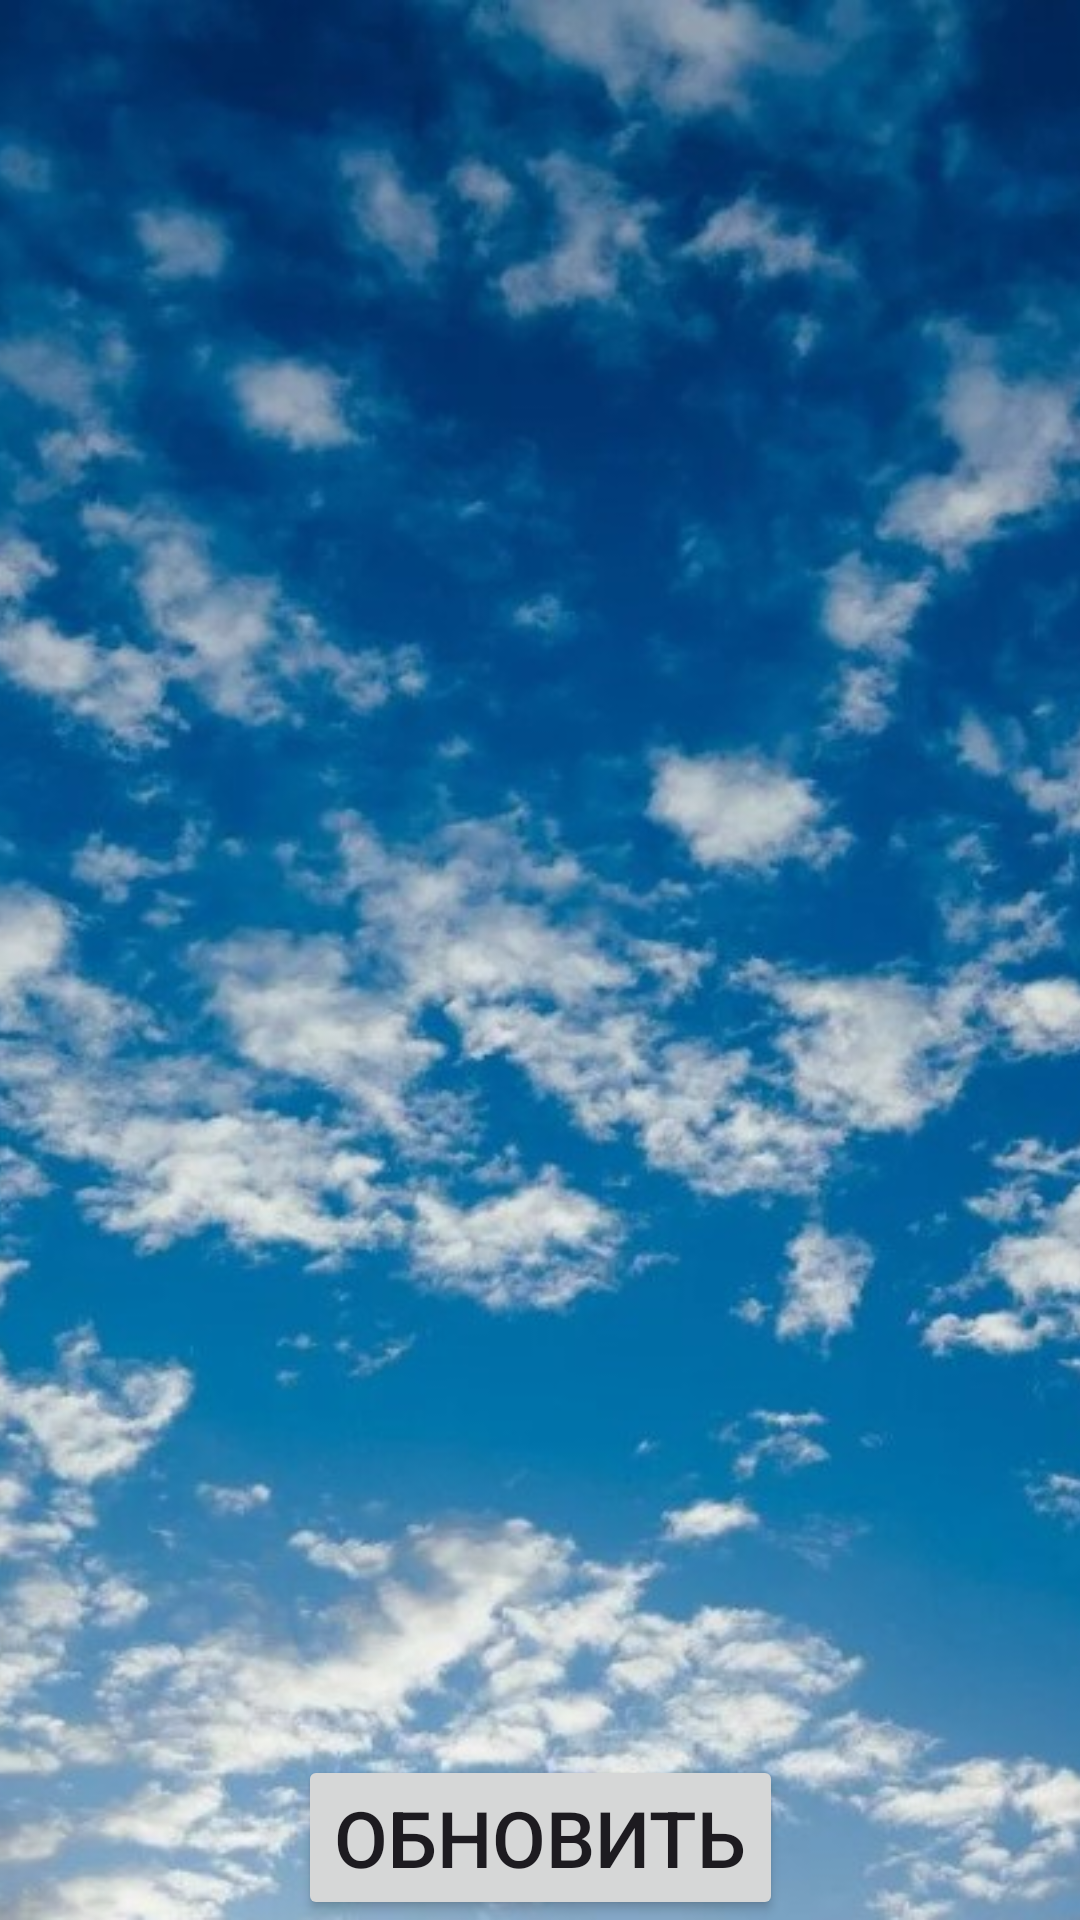

Layout XML and referenced resources for this Android screen:
<!-- AndroidManifest.xml: application theme Theme.WeatherForecast -->
<!-- res/layout/fragment_forecast_start.xml -->
<?xml version="1.0" encoding="utf-8"?>
<androidx.constraintlayout.widget.ConstraintLayout xmlns:android="http://schemas.android.com/apk/res/android"
    xmlns:tools="http://schemas.android.com/tools"
    android:layout_width="match_parent"
    android:layout_height="match_parent"
    xmlns:app="http://schemas.android.com/apk/res-auto"
    tools:context=".ui.fragments.ForecastStartFragment">

    <ImageView
        android:layout_width="match_parent"
        android:layout_height="match_parent"
        android:src="@drawable/clouds"
        android:scaleType="centerCrop"
        />

    <Button
        android:id="@+id/btn_refresh_start"
        android:layout_width="wrap_content"
        android:layout_height="wrap_content"
        android:text="@string/btn_refresh"
        android:textSize="26dp"
        app:layout_constraintBottom_toBottomOf="parent"
        app:layout_constraintStart_toStartOf="parent"
        app:layout_constraintEnd_toEndOf="parent"
        />

</androidx.constraintlayout.widget.ConstraintLayout>
<!-- resources referenced by this layout -->
<resources>
  <!-- drawable clouds: jpg bitmap (drawable, 159097 bytes) -->
  <string name="btn_refresh">Обновить</string>
  <style name="Theme.WeatherForecast" parent="Base.Theme.WeatherForecast" />
  <style name="Base.Theme.WeatherForecast" parent="Theme.Material3.DayNight.NoActionBar">
          <item name="colorPrimary">@color/color_primary</item>
          <item name="colorPrimaryVariant">@color/color_primary_dark</item>
          <item name="colorOnPrimary">@android:color/white</item>
          
          <item name="colorSecondary">@color/color_accent</item>
          <item name="colorSecondaryVariant">@color/color_accent_dark</item>
          <item name="colorOnSecondary">@android:color/white</item>
          
          <item name="android:statusBarColor">?attr/colorPrimaryVariant</item>
  
          <item name="textInputStyle">@style/TextInputSettingsTheme</item>
      </style>
  <color name="color_primary">#1C0E42</color>
  <color name="color_primary_dark">#150A33</color>
  <color name="color_accent">#E57373</color>
  <color name="color_accent_dark">#D64141</color>
  <style name="TextInputSettingsTheme" parent="Theme.WeatherForecast">
          <item name="colorPrimary">@color/color_gray_light</item>
          <item name="colorSurface">@color/card_color</item>
          <item name="colorOnSurface">@color/color_gray</item>
      </style>
  <color name="color_gray_light">#EEEEEE</color>
  <color name="card_color">#562AA5</color>
  <color name="color_gray">#9ca9ba</color>
</resources>
